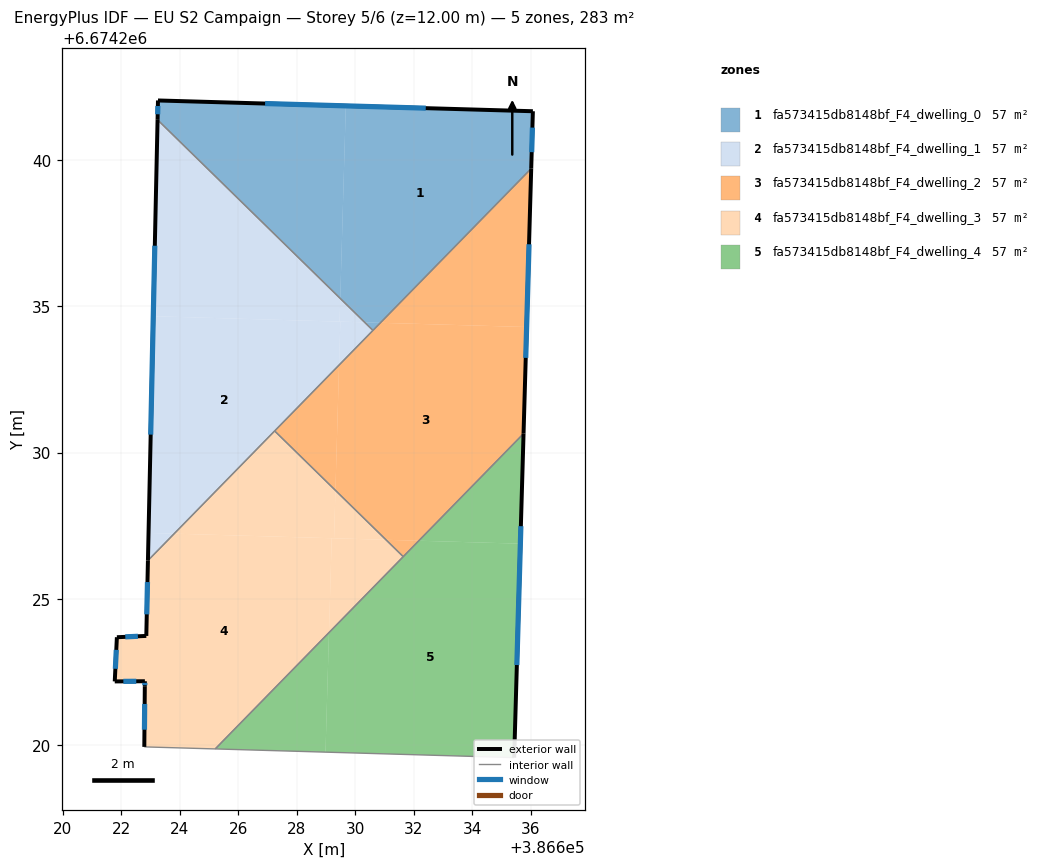
=== STOREY PLAN SPEC (per zone: floor XY polygon, exterior-wall plan segments, windows/doors) ===
zone 1: fa573415db8148bf_F4_dwelling_0  (56.6 m²)
  floor: (386636.07, 6674241.66) (386636.01, 6674239.71) (386630.86, 6674234.43) (386630.32, 6674234.45) (386629.48, 6674235.27) (386629.67, 6674241.85)
  floor: (386629.67, 6674241.85) (386629.48, 6674235.27) (386623.24, 6674241.37) (386623.26, 6674242.03)
  floor: (386630.86, 6674234.43) (386630.60, 6674234.17) (386630.32, 6674234.45)
  exterior wall: (386636.01, 6674239.71) – (386636.07, 6674241.66)  [2.0 m]
    window: (386636.03, 6674240.27) – (386636.05, 6674241.10)  [1.1 m²]
  exterior wall: (386623.26, 6674242.03) – (386623.24, 6674241.37)  [0.7 m]
    window: (386623.25, 6674241.84) – (386623.24, 6674241.56)  [0.4 m²]
  exterior wall: (386636.07, 6674241.66) – (386623.26, 6674242.03)  [12.8 m]
    window: (386632.41, 6674241.77) – (386626.92, 6674241.93)  [7.1 m²]
  interior walls: 2
zone 2: fa573415db8148bf_F4_dwelling_1  (56.6 m²)
  floor: (386629.49, 6674234.47) (386629.44, 6674232.99) (386623.81, 6674227.23) (386622.93, 6674227.25) (386623.09, 6674234.66)
  floor: (386623.81, 6674227.23) (386622.91, 6674226.31) (386622.93, 6674227.25)
  floor: (386630.32, 6674234.45) (386629.46, 6674234.47) (386629.48, 6674235.27)
  floor: (386629.48, 6674235.27) (386629.46, 6674234.47) (386623.09, 6674234.66) (386623.24, 6674241.37)
  floor: (386630.32, 6674234.45) (386630.60, 6674234.17) (386629.44, 6674232.99) (386629.49, 6674234.47)
  exterior wall: (386623.24, 6674241.37) – (386622.91, 6674226.31)  [15.1 m]
    window: (386623.15, 6674237.07) – (386623.01, 6674230.61)  [8.3 m²]
  interior walls: 3
zone 3: fa573415db8148bf_F4_dwelling_2  (56.6 m²)
  floor: (386635.85, 6674234.29) (386635.75, 6674230.65) (386632.17, 6674226.99) (386631.05, 6674227.02) (386629.32, 6674228.71) (386629.44, 6674232.99) (386630.86, 6674234.43)
  floor: (386636.01, 6674239.71) (386635.85, 6674234.29) (386630.86, 6674234.43)
  floor: (386629.44, 6674232.99) (386629.32, 6674228.71) (386627.24, 6674230.74)
  floor: (386632.17, 6674226.99) (386631.64, 6674226.44) (386631.05, 6674227.02)
  exterior wall: (386635.75, 6674230.65) – (386636.01, 6674239.71)  [9.1 m]
    window: (386635.82, 6674233.24) – (386635.93, 6674237.12)  [5.0 m²]
  interior walls: 4
zone 4: fa573415db8148bf_F4_dwelling_3  (56.6 m²)
  floor: (386629.19, 6674227.07) (386629.10, 6674223.85) (386625.21, 6674219.87) (386622.79, 6674219.94) (386622.81, 6674222.19) (386621.78, 6674222.18) (386621.85, 6674223.69) (386622.86, 6674223.74) (386622.91, 6674226.31) (386623.81, 6674227.23)
  floor: (386631.05, 6674227.02) (386631.64, 6674226.44) (386629.10, 6674223.85) (386629.19, 6674227.07)
  floor: (386631.05, 6674227.02) (386629.27, 6674227.07) (386629.32, 6674228.71)
  floor: (386629.32, 6674228.71) (386629.27, 6674227.07) (386623.81, 6674227.23) (386627.24, 6674230.74)
  exterior wall: (386622.81, 6674222.19) – (386622.80, 6674222.00)  [0.2 m]
    window: (386622.81, 6674222.13) – (386622.81, 6674222.05)  [0.1 m²]
  exterior wall: (386621.78, 6674222.18) – (386622.81, 6674222.19)  [1.0 m]
    window: (386622.07, 6674222.18) – (386622.51, 6674222.18)  [0.6 m²]
  exterior wall: (386621.85, 6674223.69) – (386621.78, 6674222.18)  [1.5 m]
    window: (386621.83, 6674223.26) – (386621.80, 6674222.61)  [0.8 m²]
  exterior wall: (386622.86, 6674223.74) – (386621.85, 6674223.69)  [1.0 m]
    window: (386622.57, 6674223.72) – (386622.14, 6674223.70)  [0.6 m²]
  exterior wall: (386622.91, 6674226.31) – (386622.86, 6674223.74)  [2.6 m]
    window: (386622.90, 6674225.58) – (386622.87, 6674224.47)  [1.4 m²]
  exterior wall: (386622.80, 6674222.00) – (386622.79, 6674219.94)  [2.1 m]
    window: (386622.80, 6674221.41) – (386622.79, 6674220.53)  [1.1 m²]
  interior walls: 4
zone 5: fa573415db8148bf_F4_dwelling_4  (56.6 m²)
  floor: (386635.64, 6674226.89) (386635.43, 6674219.58) (386628.98, 6674219.76) (386629.10, 6674223.85) (386632.17, 6674226.99)
  floor: (386629.10, 6674223.85) (386628.98, 6674219.76) (386625.21, 6674219.87)
  floor: (386635.75, 6674230.65) (386635.64, 6674226.89) (386632.17, 6674226.99)
  exterior wall: (386635.43, 6674219.58) – (386635.75, 6674230.65)  [11.1 m]
    window: (386635.52, 6674222.74) – (386635.66, 6674227.48)  [6.1 m²]
  interior walls: 3

=== DERIVED (storey summary) ===
Building: EU S2 Campaign
Storey: 5 of 6  (floor level z = 12.00 m)
Storey gross floor area: 283.0 m²
Zones on this storey: 5
  - fa573415db8148bf_F4_dwelling_0: floor 56.6 m²; exterior wall 15.4 m (46.3 m²); 3 window(s) 8.5 m²; WWR 18.4%
  - fa573415db8148bf_F4_dwelling_1: floor 56.6 m²; exterior wall 15.1 m (45.2 m²); 1 window(s) 8.3 m²; WWR 18.4%
  - fa573415db8148bf_F4_dwelling_2: floor 56.6 m²; exterior wall 9.1 m (27.2 m²); 1 window(s) 5.0 m²; WWR 18.4%
  - fa573415db8148bf_F4_dwelling_3: floor 56.6 m²; exterior wall 8.4 m (25.1 m²); 6 window(s) 4.6 m²; WWR 18.4%
  - fa573415db8148bf_F4_dwelling_4: floor 56.6 m²; exterior wall 11.1 m (33.2 m²); 1 window(s) 6.1 m²; WWR 18.4%
Zone adjacency (shared interzone walls):
  - fa573415db8148bf_F4_dwelling_0 ↔ fa573415db8148bf_F4_dwelling_1
  - fa573415db8148bf_F4_dwelling_0 ↔ fa573415db8148bf_F4_dwelling_2
  - fa573415db8148bf_F4_dwelling_1 ↔ fa573415db8148bf_F4_dwelling_2
  - fa573415db8148bf_F4_dwelling_1 ↔ fa573415db8148bf_F4_dwelling_3
  - fa573415db8148bf_F4_dwelling_2 ↔ fa573415db8148bf_F4_dwelling_3
  - fa573415db8148bf_F4_dwelling_2 ↔ fa573415db8148bf_F4_dwelling_4
  - fa573415db8148bf_F4_dwelling_3 ↔ fa573415db8148bf_F4_dwelling_4